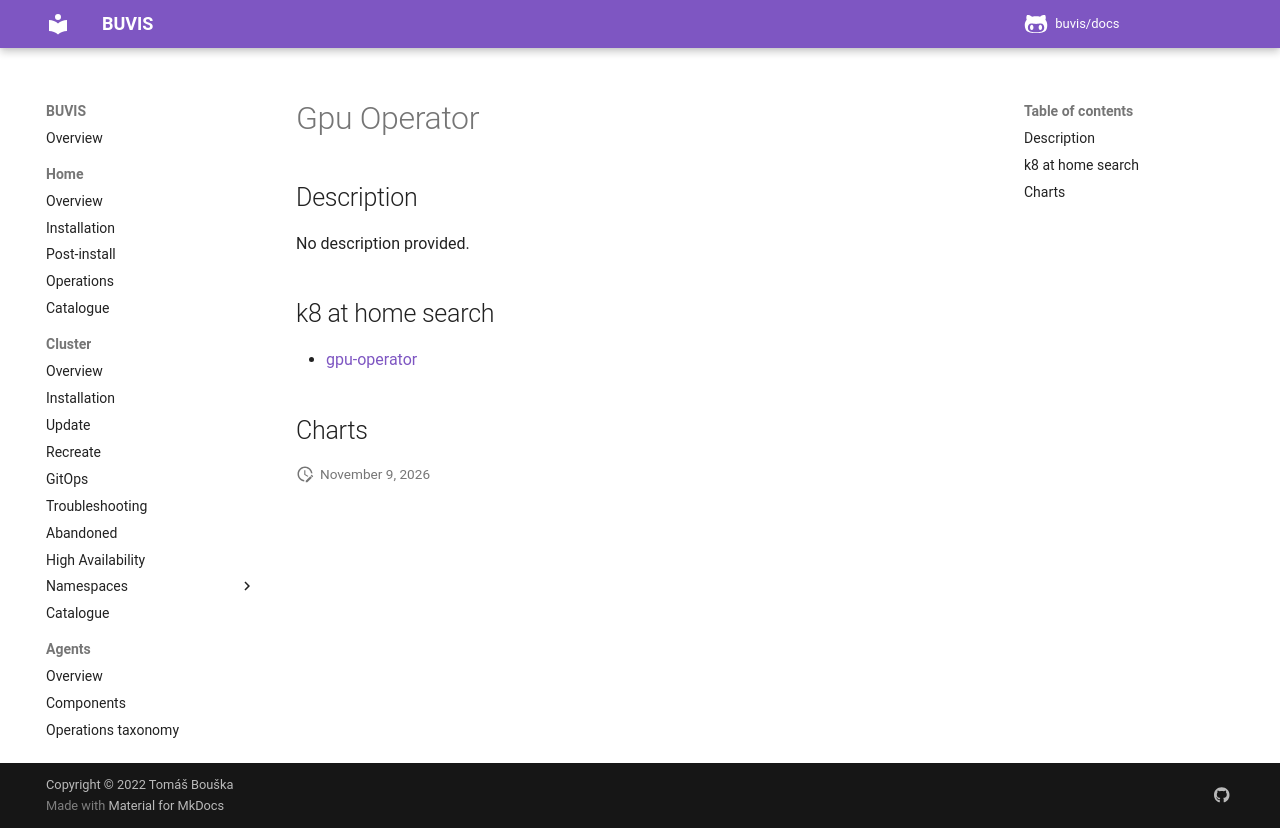

repository: buvis/docs · page: cluster/catalogue/gpu-operator/index.html · generator: mkdocs

# Gpu Operator

## Description

No description provided.

## k8 at home search

- [gpu-operator](https://nanne.dev/k8s-at-home-search/#/gpu-operator)

## Charts
